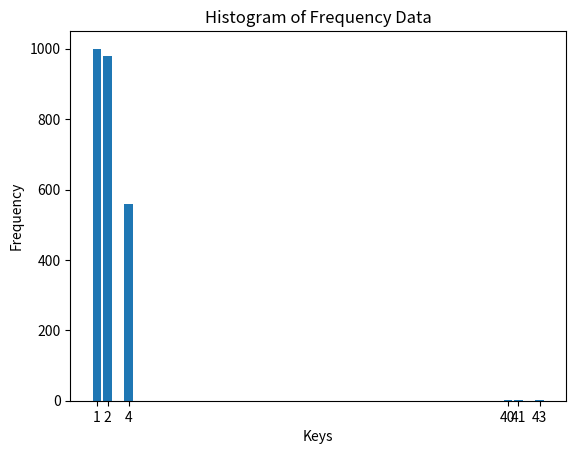

The script that saved this image:

import matplotlib.pyplot as plt

# Your frequency data
freq = {1: 1000, 2: 980, 4: 560, 40: 3, 41: 1, 43: 1}

# Create lists for the x and y values
x = list(freq.keys())
y = list(freq.values())

# Create the bar chart
plt.bar(x, y)

# Add labels and title
plt.xlabel('Keys')
plt.ylabel('Frequency')
plt.title('Histogram of Frequency Data')

# Show the plot
plt.xticks(x)  # Ensure all keys are shown on the x-axis
plt.show()
